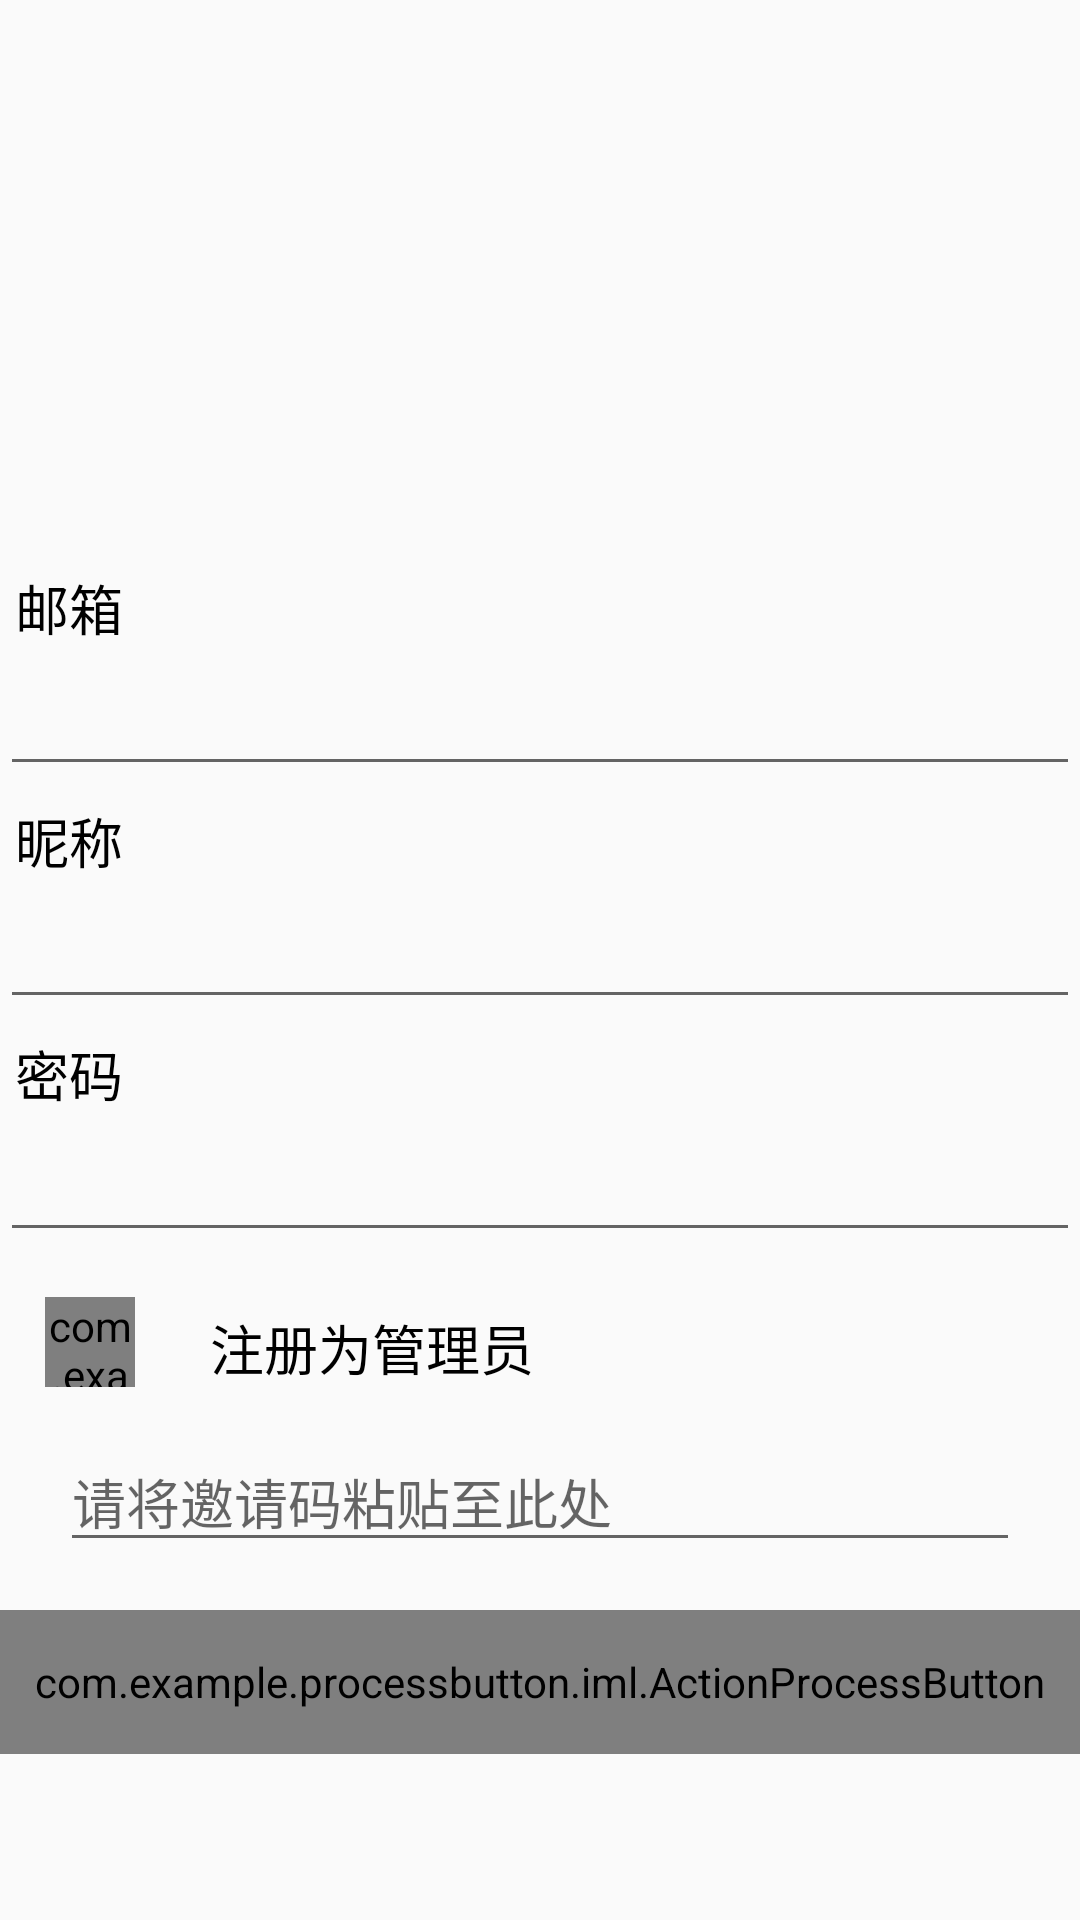

This screen was rendered from an Android layout file. Write that file and the resources it references.
<!-- AndroidManifest.xml: application theme AppTheme -->
<!-- res/layout/activity_sign_up.xml -->
<?xml version="1.0" encoding="utf-8"?>
<RelativeLayout xmlns:android="http://schemas.android.com/apk/res/android"
    xmlns:custom="http://schemas.android.com/apk/res-auto"
    xmlns:app="http://schemas.android.com/apk/res-auto"
    android:layout_width="fill_parent"
    android:layout_height="fill_parent"
    android:layout_marginLeft="32dp"
    android:layout_marginRight="32dp">


    <LinearLayout
        android:layout_width="match_parent"
        android:layout_height="wrap_content"
        android:layout_centerInParent="true"
        android:gravity="right"
        android:orientation="vertical">

        <TextView
            android:id="@+id/email_label"
            android:layout_width="match_parent"
            android:layout_height="wrap_content"
            android:layout_marginTop="150dp"
            android:gravity="center_vertical"
            android:paddingLeft="5dp"
            android:text="邮箱"
            android:textColor="@android:color/black"
            android:textSize="18sp" />

        <EditText
            android:id="@+id/editEmail"
            android:layout_width="match_parent"
            android:layout_height="wrap_content"
            android:layout_marginTop="5dp"
            android:inputType="textEmailAddress" />

        <TextView
            android:id="@+id/nickname_label"
            android:layout_width="match_parent"
            android:layout_height="wrap_content"
            android:layout_marginTop="5dp"
            android:gravity="center_vertical"
            android:paddingLeft="5dp"
            android:text="昵称"
            android:textColor="@android:color/black"
            android:textSize="18sp" />

        <EditText
            android:id="@+id/editNickname"
            android:layout_width="match_parent"
            android:layout_height="wrap_content"
            android:layout_marginTop="5dp"
            android:inputType="textPersonName" />

        <TextView
            android:id="@+id/password_label"
            android:layout_width="match_parent"
            android:layout_height="wrap_content"
            android:layout_marginTop="5dp"
            android:gravity="center_vertical"
            android:paddingLeft="5dp"
            android:text="密码"
            android:textColor="@android:color/black"
            android:textSize="18sp" />

        <EditText
            android:id="@+id/editPassword"
            android:layout_width="match_parent"
            android:layout_height="wrap_content"
            android:layout_marginTop="5dp"
            android:inputType="textPassword" />

        <LinearLayout
            android:layout_width="match_parent"
            android:layout_height="wrap_content"
            android:layout_centerInParent="true"
            android:gravity="bottom"
            android:orientation="horizontal">

            <com.example.processbutton.SmoothCheckBox
                android:id="@+id/checkbox"
                android:layout_width="30dp"
                android:layout_height="30dp"
                android:layout_margin="15dp"
                android:layout_marginEnd="10dp"
                app:color_checked="#447eeb" />

            <TextView
                android:id="@+id/admin_label"
                android:layout_width="137dp"
                android:layout_height="wrap_content"
                android:layout_margin="5dp"
                android:layout_marginEnd="10dp"
                android:gravity="center_vertical"
                android:paddingLeft="5dp"
                android:text="注册为管理员"
                android:textColor="@android:color/black"
                android:textSize="18sp" />

        </LinearLayout>

        <EditText
            android:id="@+id/editCommand"
            android:layout_width="match_parent"
            android:layout_height="wrap_content"
            android:layout_marginBottom="16dp"
            android:layout_marginStart="20dp"
            android:layout_marginEnd="20dp"
            android:inputType="text"
            android:hint="请将邀请码粘贴至此处"/>

        <com.example.processbutton.iml.ActionProcessButton
            android:id="@+id/btnSignUp"
            android:layout_width="match_parent"
            android:layout_height="48dp"
            android:layout_marginBottom="16dp"
            android:text="注   册"
            android:textColor="@android:color/white"
            android:textSize="18sp"
            custom:pb_colorComplete="@color/green_complete"
            custom:pb_colorNormal="@color/blue_normal"
            custom:pb_colorPressed="@color/blue_pressed"
            custom:pb_colorProgress="@color/purple_progress"
            custom:pb_textComplete="@string/Success"
            custom:pb_textProgress="@string/Loading" />

    </LinearLayout>

</RelativeLayout>
    
<!-- resources referenced by this layout -->
<resources>
  <color name="blue_normal">#ff33b5e5</color>
  <color name="blue_pressed">#ff0099cc</color>
  <color name="green_complete">#ff99cc00</color>
  <color name="purple_progress">#ffaa66cc</color>
  <string name="Loading">Loading..</string>
  <string name="Success">Success</string>
  <style name="AppTheme" parent="Theme.AppCompat.Light.NoActionBar">
  
      </style>
</resources>
